Run: headless pygame with SDL's dummy video driver; simulated clock (each Clock.tick advances the game by its frame time, no real sleeping); random seed 0; keys injected as events and as key.get_pressed() state; no mouse input.
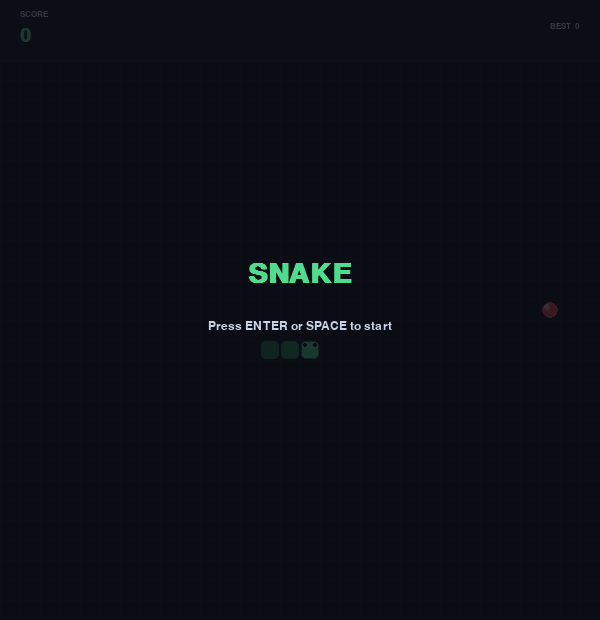
Frame 1 of 4 · flips 1–60 · no input
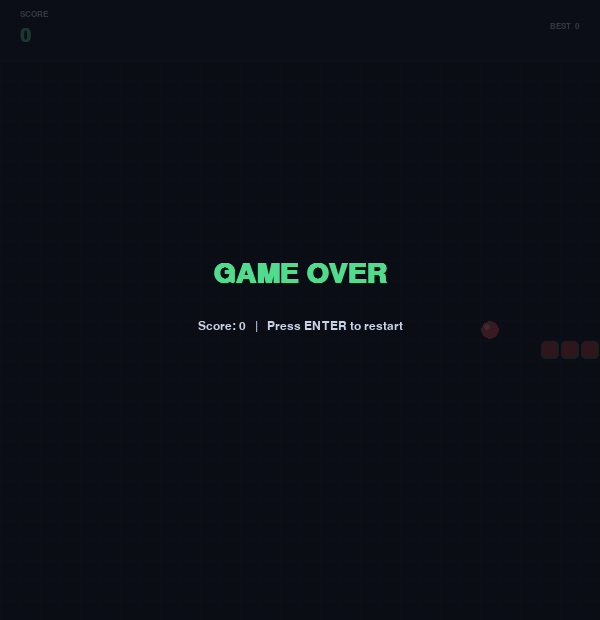
Frame 2 of 4 · flips 61–180 · tapped SPACE, RETURN · held RIGHT (→), D
Frame 3 of 4 · flips 181–300 · held DOWN (↓), S · screen unchanged from frame 2, image omitted
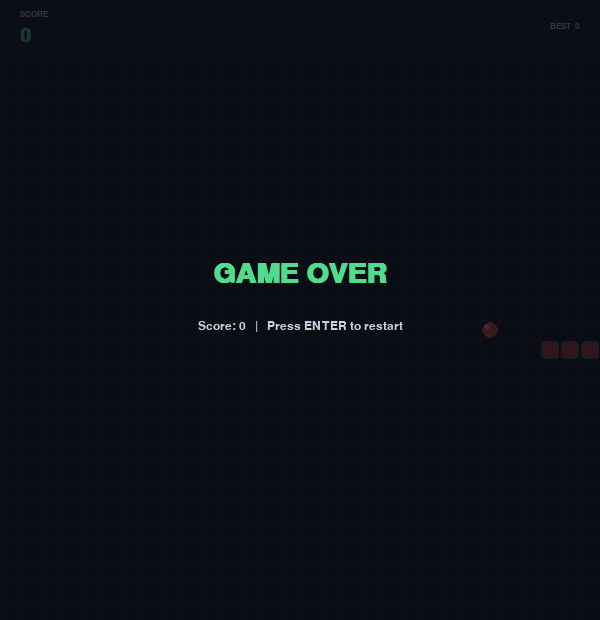
Frame 4 of 4 · flips 301–420 · held LEFT (←), A, UP (↑), W

The pygame program that drew these frames:

import pygame
import random
import sys

# --- Constants ---
WINDOW_W = 600
WINDOW_H = 620
GRID_SIZE = 20
COLS = WINDOW_W // GRID_SIZE
ROWS = (WINDOW_H - 60) // GRID_SIZE   # leave room for score bar at top

FPS = 10

# Colors
BG_COLOR       = (15, 17, 26)
GRID_COLOR     = (25, 28, 40)
SNAKE_HEAD     = (80, 220, 140)
SNAKE_BODY     = (50, 170, 100)
SNAKE_OUTLINE  = (30, 120, 70)
FOOD_COLOR     = (230, 80, 80)
FOOD_SHINE     = (255, 160, 160)
SCORE_BG       = (20, 22, 34)
TEXT_COLOR     = (200, 210, 230)
HIGHLIGHT      = (80, 220, 140)
DEAD_COLOR     = (180, 60, 60)
OVERLAY_COLOR  = (10, 12, 20, 200)

# Directions
UP    = (0, -1)
DOWN  = (0,  1)
LEFT  = (-1, 0)
RIGHT = (1,  0)

SCORE_BAR_H = 60   # pixels reserved at top for score


def draw_grid(surface):
    for x in range(0, WINDOW_W, GRID_SIZE):
        pygame.draw.line(surface, GRID_COLOR, (x, SCORE_BAR_H), (x, WINDOW_H))
    for y in range(SCORE_BAR_H, WINDOW_H, GRID_SIZE):
        pygame.draw.line(surface, GRID_COLOR, (0, y), (WINDOW_W, y))


def cell_to_pixel(col, row):
    """Top-left pixel of a grid cell."""
    return col * GRID_SIZE, SCORE_BAR_H + row * GRID_SIZE


def draw_snake(surface, snake, alive):
    for i, (col, row) in enumerate(snake):
        x, y = cell_to_pixel(col, row)
        rect = pygame.Rect(x + 1, y + 1, GRID_SIZE - 2, GRID_SIZE - 2)

        if i == 0:
            color = SNAKE_HEAD if alive else DEAD_COLOR
        else:
            # gradient: body gets slightly darker near the tail
            t = i / max(len(snake) - 1, 1)
            r = int(SNAKE_BODY[0] * (1 - t * 0.3))
            g = int(SNAKE_BODY[1] * (1 - t * 0.3))
            b = int(SNAKE_BODY[2] * (1 - t * 0.3))
            color = (r, g, b) if alive else DEAD_COLOR

        pygame.draw.rect(surface, color, rect, border_radius=4)
        pygame.draw.rect(surface, SNAKE_OUTLINE, rect, width=1, border_radius=4)

        # little eyes on head
        if i == 0 and alive:
            eye_r = 2
            ox, oy = 5, 5
            pygame.draw.circle(surface, (10, 10, 10), (x + ox, y + oy), eye_r)
            pygame.draw.circle(surface, (10, 10, 10), (x + GRID_SIZE - ox, y + oy), eye_r)


def draw_food(surface, food, tick):
    col, row = food
    x, y = cell_to_pixel(col, row)
    cx, cy = x + GRID_SIZE // 2, y + GRID_SIZE // 2
    radius = GRID_SIZE // 2 - 2

    # slight pulse using sine of tick
    import math
    pulse = int(2 * math.sin(tick * 0.15))
    pygame.draw.circle(surface, FOOD_COLOR, (cx, cy), radius + pulse)
    # shine dot
    pygame.draw.circle(surface, FOOD_SHINE, (cx - 3, cy - 3), 3)


def draw_score_bar(surface, font_big, font_small, score, high_score):
    pygame.draw.rect(surface, SCORE_BG, (0, 0, WINDOW_W, SCORE_BAR_H))
    pygame.draw.line(surface, GRID_COLOR, (0, SCORE_BAR_H), (WINDOW_W, SCORE_BAR_H), 2)

    score_surf = font_big.render(f"{score}", True, HIGHLIGHT)
    label_surf = font_small.render("SCORE", True, TEXT_COLOR)
    hi_surf    = font_small.render(f"BEST  {high_score}", True, TEXT_COLOR)

    surface.blit(label_surf, (20, 10))
    surface.blit(score_surf, (20, 26))
    surface.blit(hi_surf,    (WINDOW_W - hi_surf.get_width() - 20, 22))


def draw_overlay(surface, font_title, font_body, message, sub):
    overlay = pygame.Surface((WINDOW_W, WINDOW_H), pygame.SRCALPHA)
    overlay.fill(OVERLAY_COLOR)
    surface.blit(overlay, (0, 0))

    title = font_title.render(message, True, HIGHLIGHT)
    hint  = font_body.render(sub, True, TEXT_COLOR)

    surface.blit(title, (WINDOW_W // 2 - title.get_width() // 2,
                         WINDOW_H // 2 - 50))
    surface.blit(hint,  (WINDOW_W // 2 - hint.get_width() // 2,
                         WINDOW_H // 2 + 10))


def spawn_food(snake):
    occupied = set(snake)
    while True:
        pos = (random.randint(0, COLS - 1), random.randint(0, ROWS - 1))
        if pos not in occupied:
            return pos


def main():
    pygame.init()
    screen = pygame.display.set_mode((WINDOW_W, WINDOW_H))
    pygame.display.set_caption("Snake")
    clock = pygame.time.Clock()

    # Fonts — using a monospace feel; fall back gracefully
    try:
        font_title = pygame.font.SysFont("couriernew", 42, bold=True)
        font_big   = pygame.font.SysFont("couriernew", 28, bold=True)
        font_body  = pygame.font.SysFont("couriernew", 18)
        font_small = pygame.font.SysFont("couriernew", 13)
    except Exception:
        font_title = pygame.font.SysFont(None, 42)
        font_big   = pygame.font.SysFont(None, 28)
        font_body  = pygame.font.SysFont(None, 18)
        font_small = pygame.font.SysFont(None, 13)

    high_score = 0

    # ---- Game state ----
    def reset():
        start_col = COLS // 2
        start_row = ROWS // 2
        snake = [(start_col, start_row),
                 (start_col - 1, start_row),
                 (start_col - 2, start_row)]
        direction = RIGHT
        next_dir  = RIGHT
        food = spawn_food(snake)
        return snake, direction, next_dir, food, 0, True

    snake, direction, next_dir, food, score, alive = reset()
    started = False   # show start screen first
    tick = 0

    while True:
        clock.tick(FPS)
        tick += 1

        # --- Events ---
        for event in pygame.event.get():
            if event.type == pygame.QUIT:
                pygame.quit()
                sys.exit()

            if event.type == pygame.KEYDOWN:
                if not started or not alive:
                    if event.key in (pygame.K_RETURN, pygame.K_SPACE):
                        snake, direction, next_dir, food, score, alive = reset()
                        started = True
                    continue

                # direction input — don't allow 180 flip
                if event.key == pygame.K_UP    and direction != DOWN:
                    next_dir = UP
                elif event.key == pygame.K_DOWN  and direction != UP:
                    next_dir = DOWN
                elif event.key == pygame.K_LEFT  and direction != RIGHT:
                    next_dir = LEFT
                elif event.key == pygame.K_RIGHT and direction != LEFT:
                    next_dir = RIGHT
                # WASD support
                elif event.key == pygame.K_w and direction != DOWN:
                    next_dir = UP
                elif event.key == pygame.K_s and direction != UP:
                    next_dir = DOWN
                elif event.key == pygame.K_a and direction != RIGHT:
                    next_dir = LEFT
                elif event.key == pygame.K_d and direction != LEFT:
                    next_dir = RIGHT

        # --- Update ---
        if started and alive:
            direction = next_dir
            head_col, head_row = snake[0]
            dc, dr = direction
            new_head = (head_col + dc, head_row + dr)

            # Wall collision
            if not (0 <= new_head[0] < COLS and 0 <= new_head[1] < ROWS):
                alive = False
                high_score = max(high_score, score)
            # Self collision
            elif new_head in snake[1:]:
                alive = False
                high_score = max(high_score, score)
            else:
                snake.insert(0, new_head)
                if new_head == food:
                    score += 10
                    food = spawn_food(snake)
                else:
                    snake.pop()

        # --- Draw ---
        screen.fill(BG_COLOR)
        draw_grid(screen)
        draw_food(screen, food, tick)
        draw_snake(screen, snake, alive)
        draw_score_bar(screen, font_big, font_small, score, high_score)

        if not started:
            draw_overlay(screen, font_title, font_body,
                         "SNAKE",
                         "Press ENTER or SPACE to start")
        elif not alive:
            draw_overlay(screen, font_title, font_body,
                         "GAME OVER",
                         f"Score: {score}   |   Press ENTER to restart")

        pygame.display.flip()


if __name__ == "__main__":
    main()
